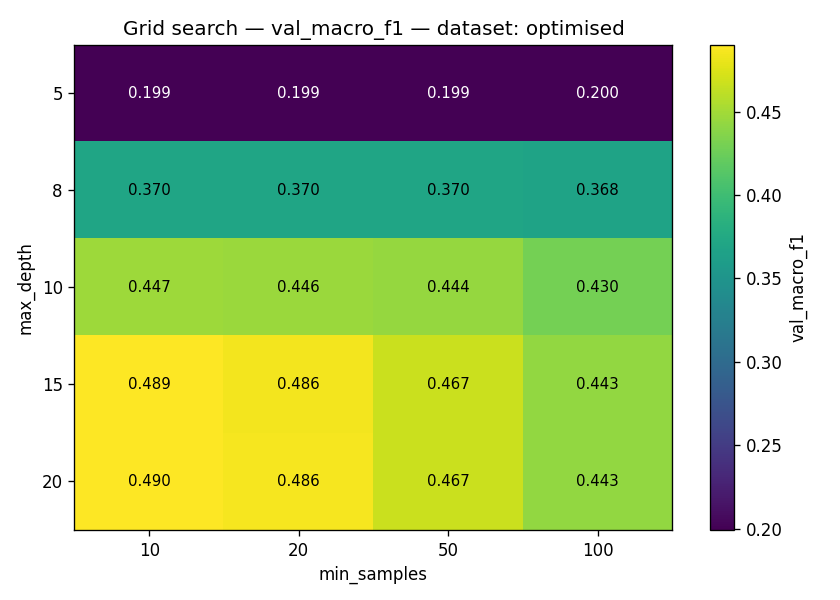

Data behind this chart, as committed beside it:
dataset, cap, max_depth, min_samples, train_size, val_size, val_accuracy, val_macro_f1, pop_recall, n_nodes, n_leaves, train_time_s
optimised, 100000, 5, 10, 546839, 60755, 0.2864, 0.1993, 0.09355, 441, 286, 15.38
optimised, 100000, 5, 20, 546839, 60755, 0.2865, 0.1993, 0.09355, 435, 282, 19.56
optimised, 100000, 5, 50, 546839, 60755, 0.2865, 0.1993, 0.09347, 405, 262, 14.81
optimised, 100000, 5, 100, 546839, 60755, 0.2865, 0.1996, 0.0938, 378, 244, 18.81
optimised, 100000, 8, 10, 546839, 60755, 0.4212, 0.3702, 0.2798, 7934, 5143, 127.8
optimised, 100000, 8, 20, 546839, 60755, 0.4214, 0.3701, 0.2791, 7312, 4739, 97.67
optimised, 100000, 8, 50, 546839, 60755, 0.4215, 0.3705, 0.2786, 6352, 4113, 106
optimised, 100000, 8, 100, 546839, 60755, 0.4196, 0.3684, 0.2765, 5426, 3508, 94.64
optimised, 100000, 10, 10, 546839, 60755, 0.4849, 0.4475, 0.375, 38887, 25149, 418.8
optimised, 100000, 10, 20, 546839, 60755, 0.4838, 0.4465, 0.3719, 31316, 20310, 359.1
optimised, 100000, 10, 50, 546839, 60755, 0.4807, 0.4436, 0.3646, 21260, 13801, 248.7
optimised, 100000, 10, 100, 546839, 60755, 0.4705, 0.4298, 0.3473, 14001, 9083, 190
optimised, 100000, 15, 10, 546839, 60755, 0.5233, 0.4894, 0.4341, 152481, 96362, 1192
optimised, 100000, 15, 20, 546839, 60755, 0.5189, 0.4855, 0.4226, 83367, 53289, 660.7
optimised, 100000, 15, 50, 546839, 60755, 0.5036, 0.4672, 0.3928, 35530, 22807, 358.3
optimised, 100000, 15, 100, 546839, 60755, 0.4828, 0.4425, 0.3632, 18021, 11601, 212.5
optimised, 100000, 20, 10, 546839, 60755, 0.5238, 0.4901, 0.4358, 161732, 98740, 1280
optimised, 100000, 20, 20, 546839, 60755, 0.5191, 0.4856, 0.4229, 86316, 53784, 673.1
optimised, 100000, 20, 50, 546839, 60755, 0.5036, 0.4672, 0.3928, 36346, 22854, 356.3
optimised, 100000, 20, 100, 546839, 60755, 0.4828, 0.4425, 0.3632, 18270, 11607, 214.6
